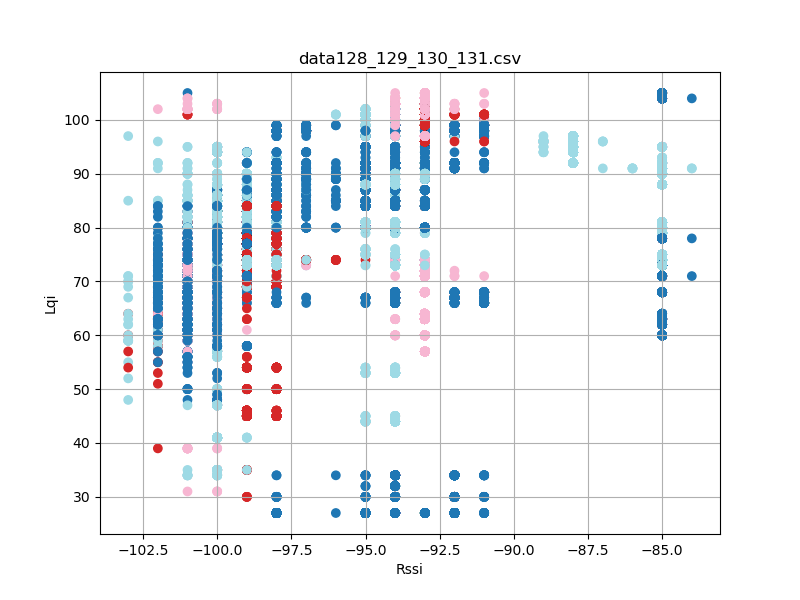

The file beside this chart, header and first rows:
timestamp, rssi, lqi, device_id
'2023-08-26 12:33:17, 473', -100, 50, 131
'2023-08-26 12:33:17, 473', -94, 100, 128
'2023-08-26 12:33:17, 565', -100, 50, 131
'2023-08-26 12:33:17, 565', -94, 100, 128
'2023-08-26 12:33:17, 659', -100, 50, 131
'2023-08-26 12:33:17, 659', -94, 100, 128
'2023-08-26 12:33:17, 753', -100, 50, 131
'2023-08-26 12:33:17, 753', -94, 100, 128
'2023-08-26 12:33:17, 847', -94, 100, 128
'2023-08-26 12:33:17, 847', -100, 50, 131
'2023-08-26 12:33:17, 939', -95, 100, 128
'2023-08-26 12:33:17, 940', -100, 50, 131
'2023-08-26 12:33:18, 033', -100, 50, 131
'2023-08-26 12:33:18, 034', -94, 100, 128
'2023-08-26 12:33:18, 127', -100, 50, 131
'2023-08-26 12:33:18, 127', -94, 100, 128
'2023-08-26 12:33:18, 221', -100, 50, 131
'2023-08-26 12:33:18, 221', -94, 100, 128
'2023-08-26 12:33:18, 315', -100, 50, 131
'2023-08-26 12:33:18, 315', -94, 100, 128
'2023-08-26 12:33:18, 409', -100, 50, 131
'2023-08-26 12:33:18, 409', -94, 100, 128
'2023-08-26 12:33:18, 502', -100, 50, 131
'2023-08-26 12:33:18, 502', -94, 100, 128
'2023-08-26 12:33:18, 597', -100, 50, 131
'2023-08-26 12:33:18, 597', -94, 100, 128
'2023-08-26 12:33:18, 690', -100, 50, 131
'2023-08-26 12:33:18, 690', -94, 100, 128
'2023-08-26 12:33:18, 784', -100, 50, 131
'2023-08-26 12:33:18, 785', -94, 100, 128
'2023-08-26 12:33:18, 877', -94, 100, 128
'2023-08-26 12:33:18, 878', -100, 50, 131
'2023-08-26 12:33:18, 971', -94, 100, 128
'2023-08-26 12:33:19, 159', -100, 86, 131
'2023-08-26 12:33:19, 159', -94, 101, 128
'2023-08-26 12:33:19, 253', -100, 86, 131
'2023-08-26 12:33:19, 253', -94, 101, 128
'2023-08-26 12:33:19, 348', -100, 86, 131
'2023-08-26 12:33:19, 348', -94, 101, 128
'2023-08-26 12:33:19, 440', -94, 101, 128
'2023-08-26 12:33:19, 441', -100, 86, 131
'2023-08-26 12:33:19, 533', -100, 86, 131
'2023-08-26 12:33:19, 534', -94, 101, 128
'2023-08-26 12:33:19, 628', -100, 86, 131
'2023-08-26 12:33:19, 628', -94, 101, 128
'2023-08-26 12:33:19, 722', -100, 86, 131
'2023-08-26 12:33:19, 722', -94, 101, 128
'2023-08-26 12:33:19, 816', -100, 86, 131
'2023-08-26 12:33:19, 816', -94, 101, 128
'2023-08-26 12:33:19, 909', -100, 86, 131
'2023-08-26 12:33:19, 909', -94, 101, 128
'2023-08-26 12:33:20, 003', -100, 86, 131
'2023-08-26 12:33:20, 003', -94, 101, 128
'2023-08-26 12:33:20, 097', -94, 101, 128
'2023-08-26 12:33:20, 097', -100, 86, 131
'2023-08-26 12:33:20, 191', -94, 101, 128
'2023-08-26 12:33:20, 191', -100, 86, 131
'2023-08-26 12:33:20, 284', -100, 86, 131
'2023-08-26 12:33:20, 285', -94, 101, 128
'2023-08-26 12:33:20, 378', -94, 101, 128
... 24,643 more rows
